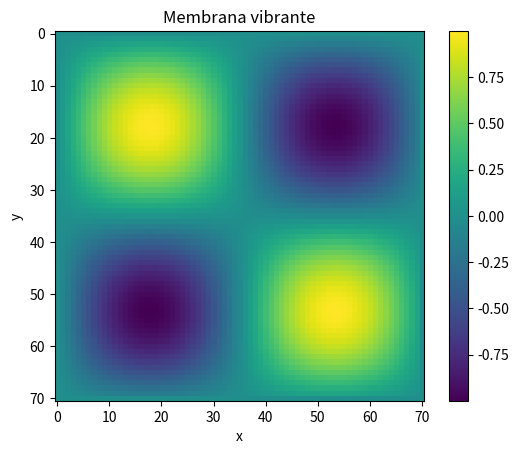

Python code for this plot:
# 3D wave pulse
import numpy as np
import matplotlib.pyplot as plt
from matplotlib.animation import FuncAnimation

N = 71
dx =  1.0 / N
dt = 0.001
c = 1.0

r = (c * dt/dx) ** 2

# condicion de estabilidad 
if r > 0.5:
    raise ValueError('Esquema inestable: reduce dt')

# inicializacion
u = np.zeros((N, N))
u_prev = np.zeros((N, N))
u_next = np.zeros((N, N))

# condicion inicial (pulso)
for i in range(N):
    for j in range(N):
        x = i * dx
        y = j * dx
        u[i, j] = np.sin(2 * np.pi * x) * np.sin(2 * np.pi * y)
u_prev = u.copy()

#figura 
fig, ax = plt.subplots()
im = ax.imshow(u, animated=True)
plt.colorbar(im)

# funcion de actualizacion
def update(frame):
    global u, u_prev, u_next
    for i in range(1, N-1): # por que crea una matriz 1,N-1 y no 1,N
        for j in range(1, N-1): 
            u_next[i, j] = 2 * u[i, j] - u_prev[i, j] + r * (u[i+1, j] + u[i-1, j] + u[i, j+1] + u[i, j-1] - 4 * u[i, j])

# Bordes fijos
    u_next[0, :] = 0
    u_next[-1, :] = 0
    u_next[:, 0] = 0
    u_next[:, -1] = 0

    u_prev = u.copy()
    u = u_next.copy()
    im.set_array(u)
    return [im]

ani = FuncAnimation(fig, update, interval=1, blit=True)
plt.title('Membrana vibrante')
plt.xlabel('x')
plt.ylabel('y') 
plt.show()
